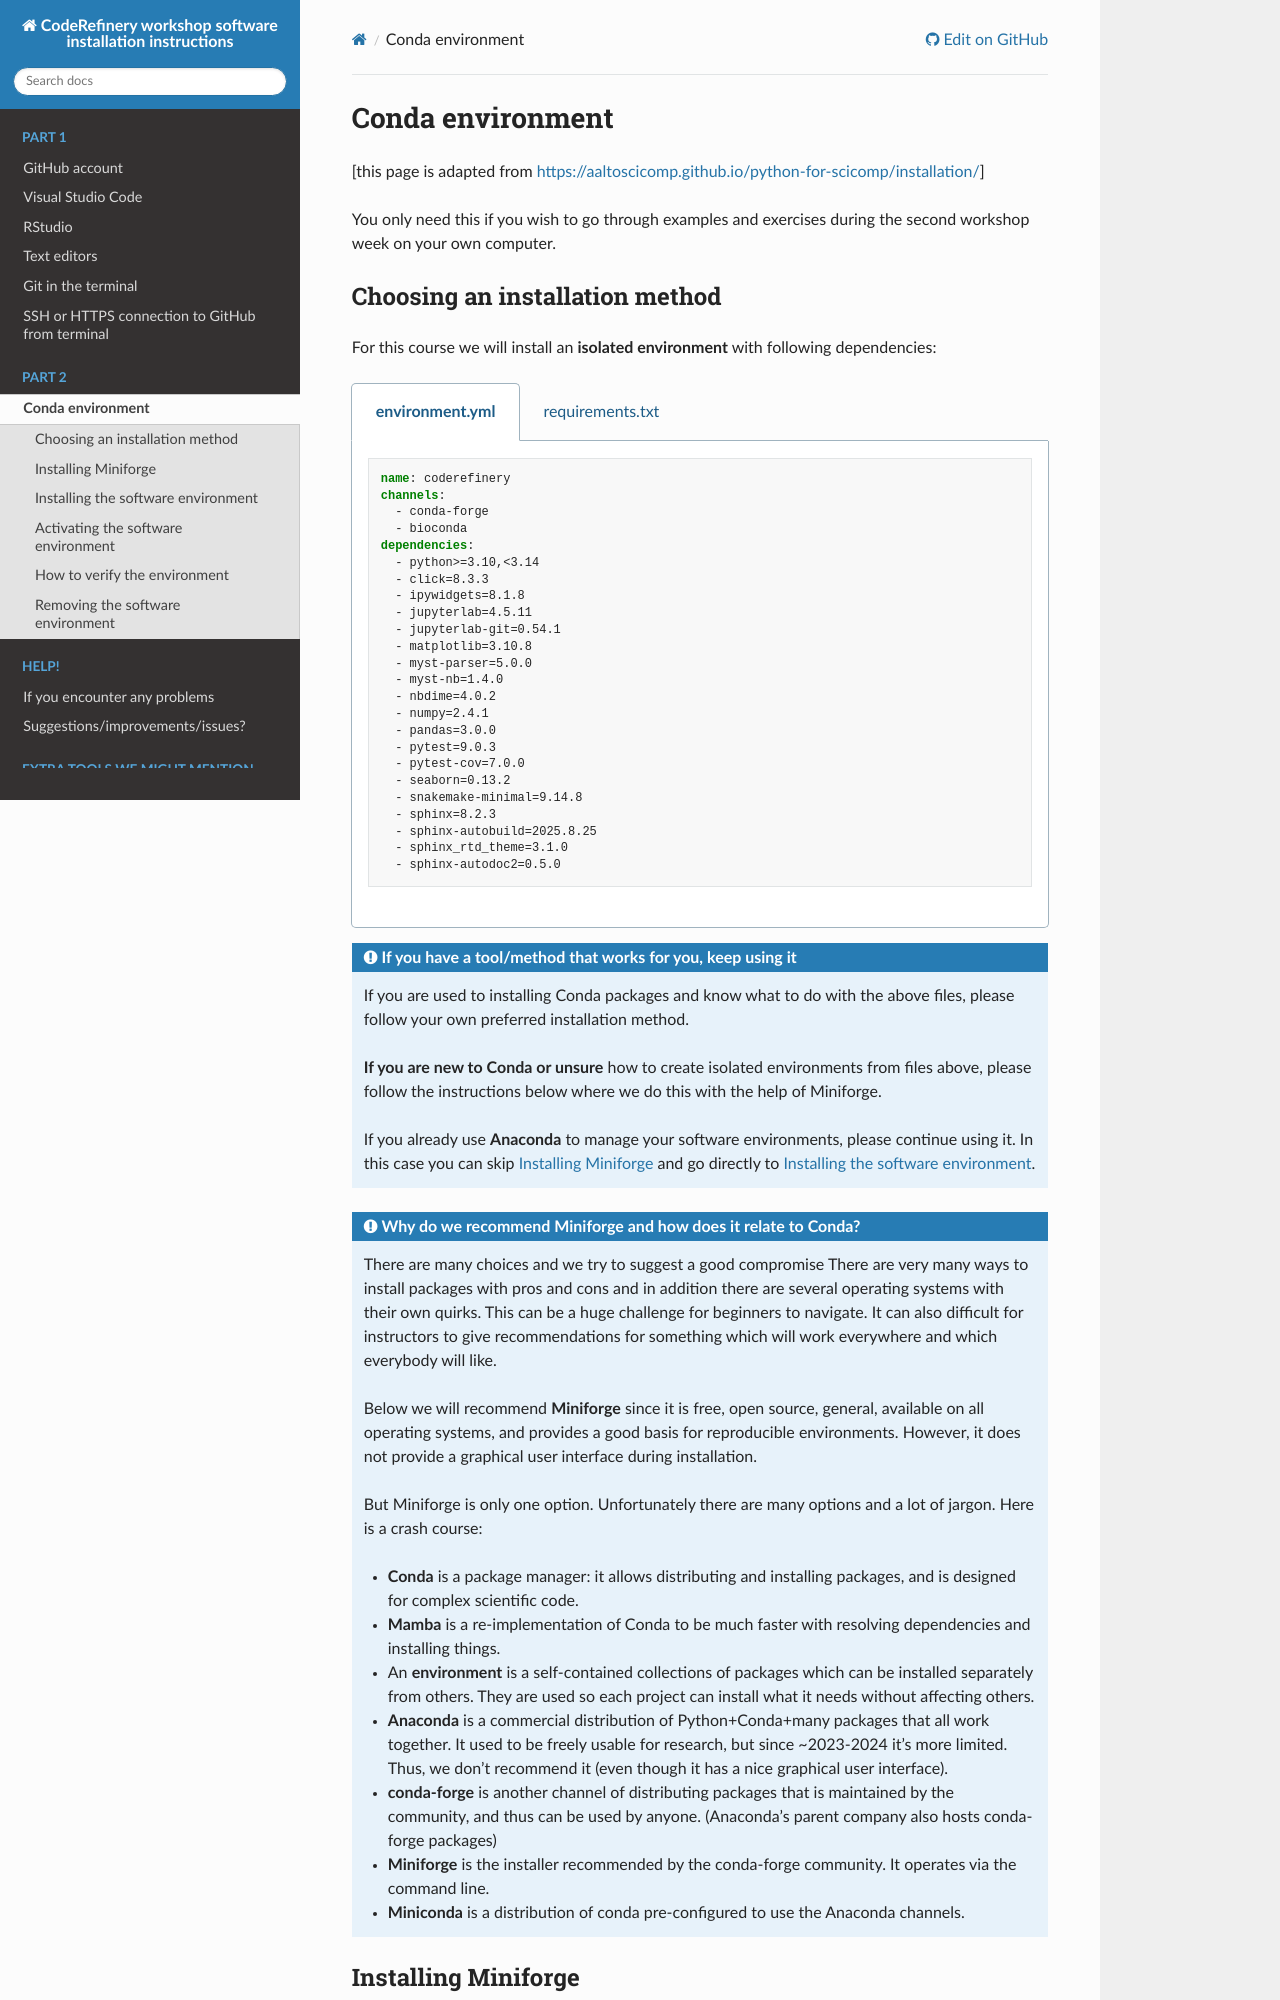

repository: coderefinery/installation · page: conda/index.html · generator: sphinx

# Conda environment

[this page is adapted from <https://aaltoscicomp.github.io/python-for-scicomp/installation/>]

You only need this if you wish to go through examples and exercises during the
second workshop week on your own computer.


## Choosing an installation method

For this course we will install an **isolated environment**
with following dependencies:
:::::{tabs}
  ::::{tab} environment.yml
    :::{literalinclude} software/environment.yml
    :language: yaml
    :::
  ::::

  ::::{tab} requirements.txt
    :::{literalinclude} software/requirements.txt
    :::
  ::::
:::::

:::{admonition} If you have a tool/method that works for you, keep using it
If you are used to installing Conda packages and know what to do with the
above files, please follow your own preferred installation
method.

**If you are new to Conda or unsure** how to create isolated environments from
files above, please follow the instructions below where we do this with the help
of Miniforge.

If you already use **Anaconda** to manage your software environments, please
continue using it. In this case you can skip {ref}`miniforge` and go directly to
{ref}`conda-environment`.
:::


:::{admonition} Why do we recommend Miniforge and how does it relate to Conda?
:class: dropdown

There are many choices and we try to suggest a good compromise
There are very many ways to install packages with pros and cons and
in addition there are several operating systems with their own quirks. This
can be a huge challenge for beginners to navigate. It can also difficult for
instructors to give recommendations for something which will work everywhere
and which everybody will like.

Below we will recommend **Miniforge** since it is free, open source, general,
available on all operating systems, and provides a good basis for reproducible
environments. However, it does not provide a graphical user interface during
installation.

But Miniforge is only one option. Unfortunately there are many options and a
lot of jargon.  Here is a crash course:

- **Conda** is a package manager: it allows distributing and
  installing packages, and is designed for complex scientific
  code.
- **Mamba** is a re-implementation of Conda to be much faster with
  resolving dependencies and installing things.
- An **environment** is a self-contained collections of packages
  which can be installed separately from others.  They are used so
  each project can install what it needs without affecting others.
- **Anaconda** is a commercial distribution of Python+Conda+many
  packages that all work together.  It used to be freely usable for
  research, but since ~2023-2024 it's more limited.  Thus, we don't
  recommend it (even though it has a nice graphical user interface).
- **conda-forge** is another channel of distributing packages that
  is maintained by the community, and thus can be used by anyone.
  (Anaconda's parent company also hosts conda-forge packages)
- **Miniforge** is the installer recommended by the conda-forge community. It operates via the command line.
- **Miniconda** is a distribution of conda pre-configured to use
  the Anaconda channels.
:::


(miniforge)=
